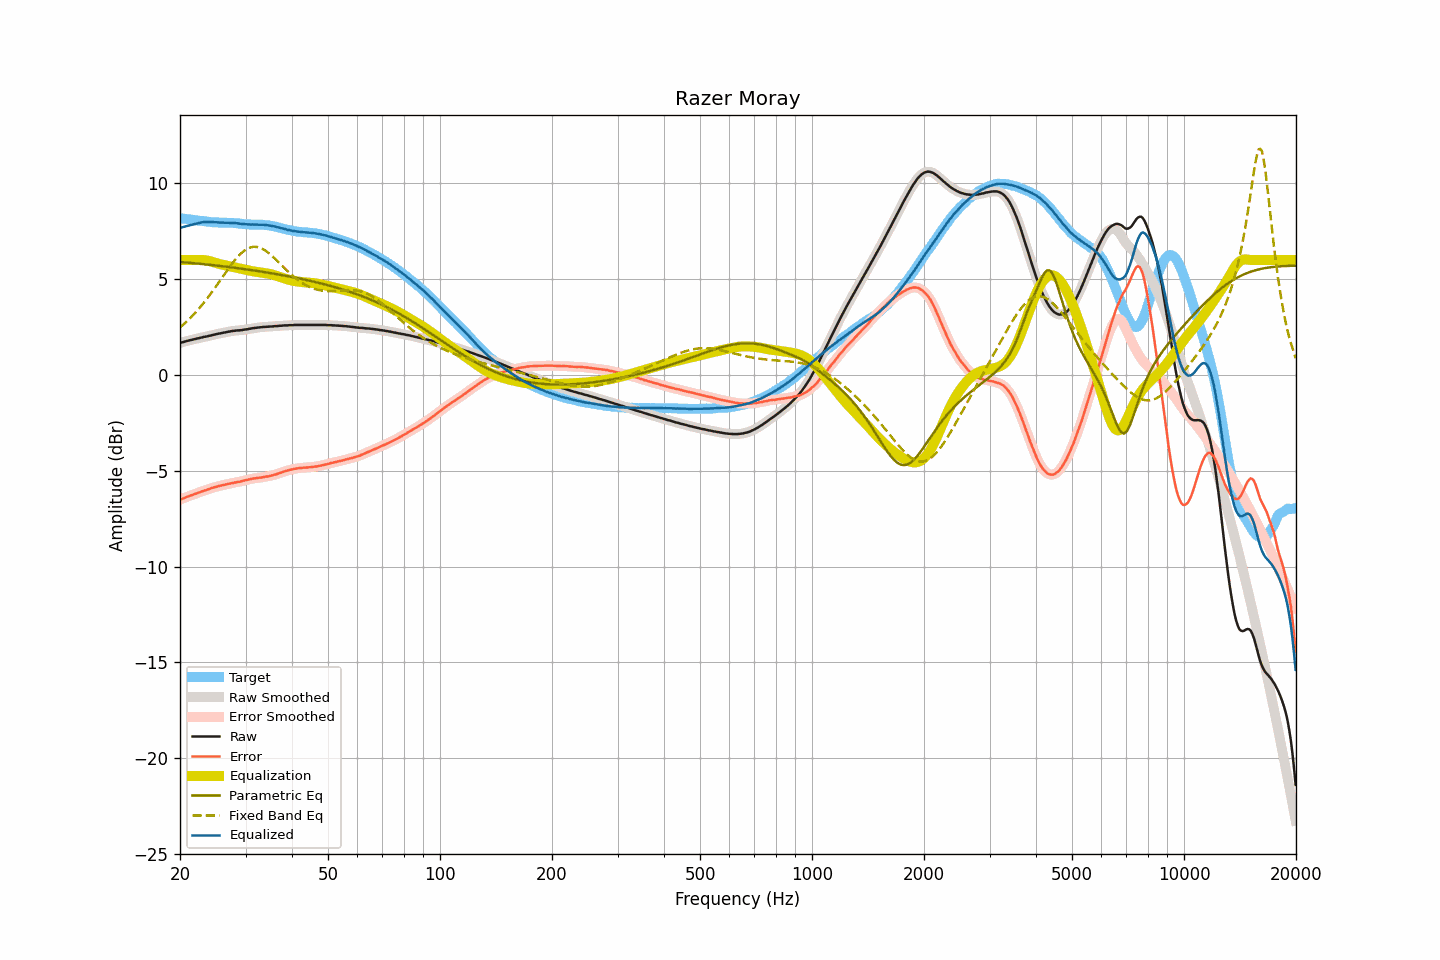

The file beside this chart, header and first rows:
frequency, raw, smoothed, error, error_smoothed, equalization, parametric_eq, fixed_band_eq, equalized_raw, equalized_smoothed, target
20.00, 1.68, 1.68, -6.50, -6.50, 6.00, 5.90, 2.48, 7.68, 7.68, 8.18
20.20, 1.70, 1.70, -6.47, -6.47, 6.00, 5.89, 2.55, 7.70, 7.70, 8.17
20.40, 1.72, 1.72, -6.44, -6.44, 6.00, 5.88, 2.62, 7.72, 7.72, 8.16
20.61, 1.74, 1.74, -6.41, -6.41, 6.00, 5.88, 2.70, 7.74, 7.74, 8.15
20.81, 1.77, 1.76, -6.37, -6.37, 6.00, 5.87, 2.77, 7.77, 7.76, 8.14
21.02, 1.79, 1.79, -6.34, -6.34, 6.00, 5.86, 2.86, 7.79, 7.79, 8.13
21.23, 1.81, 1.81, -6.31, -6.31, 6.00, 5.85, 2.94, 7.81, 7.81, 8.11
21.44, 1.83, 1.83, -6.28, -6.28, 6.00, 5.84, 3.02, 7.83, 7.83, 8.10
21.66, 1.85, 1.85, -6.25, -6.25, 6.00, 5.84, 3.11, 7.85, 7.85, 8.09
21.87, 1.87, 1.87, -6.21, -6.21, 6.00, 5.83, 3.20, 7.87, 7.87, 8.08
22.09, 1.89, 1.89, -6.18, -6.18, 6.00, 5.82, 3.29, 7.89, 7.89, 8.07
22.31, 1.91, 1.91, -6.15, -6.15, 6.00, 5.81, 3.38, 7.91, 7.91, 8.06
22.54, 1.93, 1.93, -6.12, -6.12, 6.01, 5.80, 3.48, 7.93, 7.93, 8.05
22.76, 1.95, 1.95, -6.09, -6.09, 6.01, 5.80, 3.58, 7.95, 7.95, 8.04
22.99, 1.97, 1.97, -6.07, -6.07, 6.00, 5.79, 3.68, 7.97, 7.97, 8.04
23.22, 1.99, 1.98, -6.04, -6.04, 6.00, 5.78, 3.79, 7.98, 7.98, 8.02
23.45, 2.00, 2.00, -6.02, -6.01, 5.98, 5.77, 3.89, 7.98, 7.98, 8.01
23.69, 2.02, 2.02, -5.99, -5.98, 5.97, 5.76, 4.00, 7.99, 7.99, 8.00
23.92, 2.04, 2.04, -5.95, -5.95, 5.95, 5.75, 4.11, 7.99, 7.99, 7.99
24.16, 2.06, 2.06, -5.92, -5.92, 5.93, 5.74, 4.23, 7.98, 7.98, 7.98
24.40, 2.08, 2.08, -5.89, -5.89, 5.90, 5.73, 4.34, 7.98, 7.98, 7.97
24.65, 2.10, 2.10, -5.87, -5.87, 5.88, 5.72, 4.46, 7.97, 7.97, 7.97
24.89, 2.12, 2.12, -5.85, -5.84, 5.85, 5.71, 4.57, 7.97, 7.97, 7.96
25.14, 2.14, 2.14, -5.83, -5.82, 5.82, 5.71, 4.69, 7.96, 7.96, 7.96
25.39, 2.16, 2.15, -5.79, -5.80, 5.80, 5.70, 4.81, 7.96, 7.95, 7.95
25.65, 2.17, 2.17, -5.78, -5.78, 5.78, 5.69, 4.93, 7.95, 7.95, 7.95
25.91, 2.19, 2.19, -5.76, -5.76, 5.76, 5.68, 5.06, 7.95, 7.95, 7.95
26.16, 2.21, 2.20, -5.74, -5.74, 5.74, 5.67, 5.18, 7.95, 7.94, 7.95
26.43, 2.22, 2.22, -5.73, -5.72, 5.72, 5.66, 5.30, 7.94, 7.94, 7.94
26.69, 2.24, 2.24, -5.70, -5.70, 5.70, 5.65, 5.42, 7.94, 7.94, 7.94
26.96, 2.26, 2.25, -5.68, -5.69, 5.69, 5.63, 5.53, 7.94, 7.94, 7.94
27.23, 2.27, 2.27, -5.67, -5.67, 5.67, 5.62, 5.65, 7.93, 7.94, 7.94
27.50, 2.29, 2.28, -5.65, -5.65, 5.65, 5.61, 5.76, 7.94, 7.93, 7.93
27.77, 2.30, 2.30, -5.63, -5.63, 5.63, 5.60, 5.87, 7.93, 7.93, 7.93
28.05, 2.31, 2.31, -5.61, -5.61, 5.62, 5.59, 5.98, 7.92, 7.93, 7.92
28.33, 2.32, 2.32, -5.60, -5.60, 5.60, 5.58, 6.08, 7.92, 7.92, 7.92
28.62, 2.33, 2.32, -5.58, -5.58, 5.58, 5.57, 6.17, 7.91, 7.91, 7.90
28.90, 2.33, 2.33, -5.57, -5.57, 5.56, 5.56, 6.26, 7.89, 7.89, 7.90
29.19, 2.34, 2.34, -5.55, -5.55, 5.55, 5.55, 6.35, 7.88, 7.88, 7.89
29.48, 2.35, 2.35, -5.53, -5.53, 5.53, 5.54, 6.42, 7.87, 7.88, 7.88
29.78, 2.37, 2.36, -5.51, -5.51, 5.51, 5.52, 6.49, 7.87, 7.87, 7.87
30.08, 2.38, 2.38, -5.48, -5.48, 5.49, 5.51, 6.54, 7.86, 7.86, 7.86
30.38, 2.39, 2.39, -5.47, -5.47, 5.47, 5.50, 6.59, 7.85, 7.86, 7.86
30.68, 2.41, 2.40, -5.45, -5.45, 5.45, 5.49, 6.63, 7.85, 7.85, 7.85
30.99, 2.42, 2.42, -5.43, -5.43, 5.43, 5.48, 6.66, 7.85, 7.85, 7.85
31.30, 2.44, 2.43, -5.41, -5.41, 5.41, 5.46, 6.68, 7.85, 7.85, 7.84
31.61, 2.45, 2.45, -5.39, -5.40, 5.40, 5.45, 6.69, 7.85, 7.85, 7.84
31.93, 2.46, 2.46, -5.39, -5.38, 5.39, 5.44, 6.68, 7.84, 7.84, 7.85
32.24, 2.47, 2.47, -5.38, -5.38, 5.37, 5.43, 6.68, 7.84, 7.84, 7.84
32.57, 2.48, 2.48, -5.36, -5.37, 5.36, 5.41, 6.65, 7.84, 7.84, 7.84
32.89, 2.49, 2.49, -5.36, -5.35, 5.35, 5.40, 6.63, 7.84, 7.84, 7.84
33.22, 2.50, 2.50, -5.34, -5.34, 5.34, 5.39, 6.59, 7.84, 7.84, 7.84
33.55, 2.51, 2.50, -5.33, -5.33, 5.33, 5.37, 6.55, 7.84, 7.83, 7.83
33.89, 2.51, 2.51, -5.31, -5.31, 5.32, 5.36, 6.49, 7.82, 7.82, 7.82
34.23, 2.52, 2.51, -5.30, -5.30, 5.30, 5.35, 6.44, 7.82, 7.82, 7.81
34.57, 2.52, 2.52, -5.29, -5.29, 5.28, 5.33, 6.37, 7.80, 7.80, 7.81
34.92, 2.53, 2.52, -5.27, -5.27, 5.27, 5.32, 6.30, 7.79, 7.79, 7.79
35.27, 2.53, 2.53, -5.25, -5.25, 5.25, 5.30, 6.23, 7.77, 7.78, 7.78
35.62, 2.54, 2.54, -5.22, -5.22, 5.22, 5.29, 6.15, 7.76, 7.76, 7.76
35.97, 2.55, 2.54, -5.20, -5.20, 5.20, 5.27, 6.07, 7.75, 7.74, 7.74
... 635 more rows
